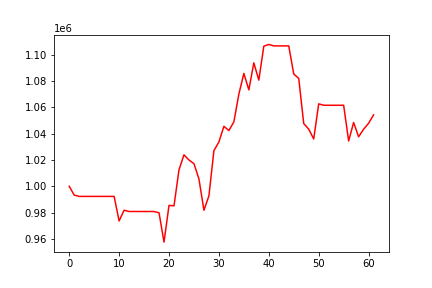

Source data for this figure (header and first rows):
, 0
0, 1000000
1, 993280
2, 992286
3, 992286
4, 992286
5, 992286
6, 992286
7, 992286
8, 992286
9, 992286
10, 973603
11, 981789
12, 980807
13, 980807
14, 980807
15, 980807
16, 980807
17, 980807
18, 979822
19, 957509
20, 985455
21, 985114
22, 1012511
23, 1023904
24, 1019980
25, 1017183
26, 1005553
27, 981735
28, 992726
29, 1027128
30, 1033714
31, 1045618
32, 1042378
33, 1049005
34, 1070131
35, 1085863
36, 1073314
37, 1093914
38, 1080748
39, 1106580
40, 1107904
41, 1106796
42, 1106796
43, 1106796
44, 1106796
45, 1085403
46, 1082064
47, 1047716
48, 1043448
49, 1035976
50, 1062690
51, 1061628
52, 1061628
53, 1061628
54, 1061628
55, 1061628
56, 1034501
57, 1048505
58, 1037644
59, 1043400
... 2 more rows
